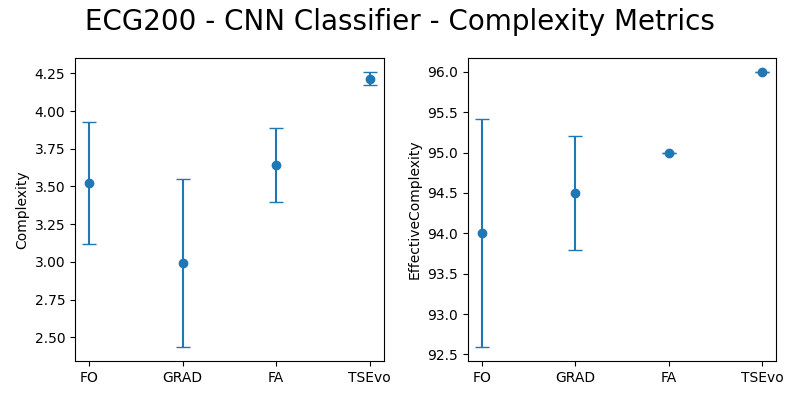

The data file committed next to this chart (first rows):
complexity_mean, <quantus.metrics.complexity.effective_co…, complexity_std, <quantus.metrics.complexity.effective_co…, method, normalize, tsr, transformer, epochs
3.522, 94.0, 0.4025, 1.414, FO, True, True, , 
2.989, 94.5, 0.557, 0.7071, GRAD, True, True, , 
3.642, 95.0, 0.2425, 0.0, FA, True, True, , 
4.215, 96.0, 0.04482, 0.0, , , , authentic_opposing_information, 30
